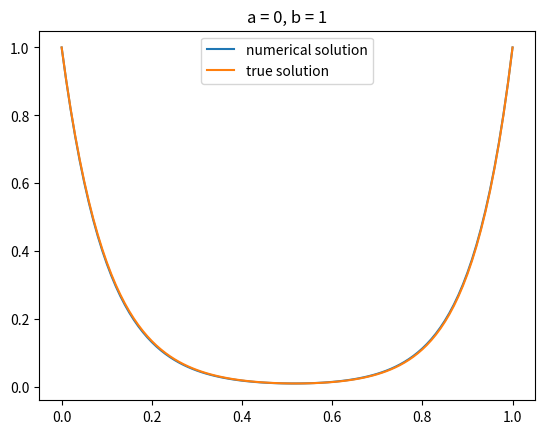
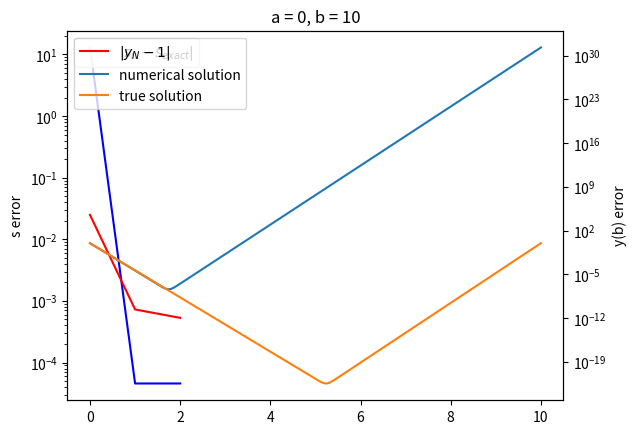
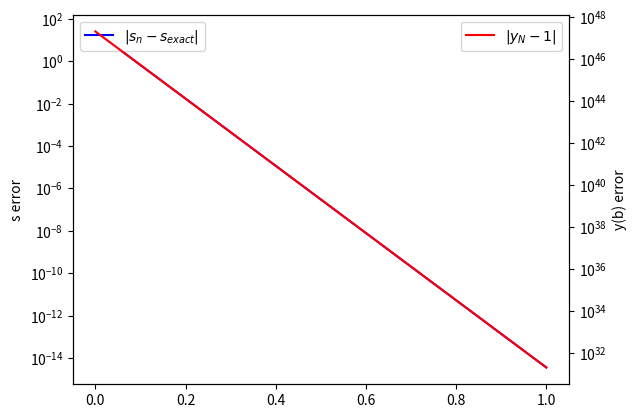

Python code for these plots, in order:
import numpy as np
from matplotlib import pyplot as plt


def RK4(f, t, y, h):       # order p = 4
    a21 = 1 / 5
    a31, a32 = 3 / 40, 9 / 40
    a41, a42, a43 = 44 / 55, -56 / 15, 32 / 9
    a51, a52, a53, a54 = 19372 / 6561, -25360 / 2187, 64448 / 6561, -212 / 729
    a61, a62, a63, a64, a65 = 9017 / 3186, -355 / 33, 46732 / 5247, 49 / 176, -5103 / 18656

    c2, c3, c4, c5, c6 = 1 / 5, 3 / 10, 4 / 5, 8 / 9, 1

    b = np.array((35 / 384, 0, 500 / 1113, 125 / 192, -2187 / 6784, 11 / 84))
    k1 = f(t, y)
    k2 = f(t + c2 * h, y + h * a21 * k1)
    k3 = f(t + c3 * h, y + h * (a31 * k1 + a32 * k2))
    k4 = f(t + c4 * h, y + h * (a41 * k1 + a42 * k2 + a43 * k3))
    k5 = f(t + c5 * h, y + h * (a51 * k1 + a52 * k2 + a53 * k3 + a54 * k4))
    k6 = f(t + c6 * h, y + h * (a61 * k1 + a62 * k2 + a63 * k3 + a64 * k4 + a65 * k5))
    k = np.array((k1, k2, k3, k4, k5, k6))
    return b @ k


def RK5(f, t, y, h):       # order p = 5
    a21 = 1 / 5
    a31, a32 = 3 / 40, 9 / 40
    a41, a42, a43 = 44 / 55, -56 / 15, 32 / 9
    a51, a52, a53, a54 = 19372 / 6561, -25360 / 2187, 64448 / 6561, -212 / 729
    a61, a62, a63, a64, a65 = 9017 / 3186, -355 / 33, 46732 / 5247, 49 / 176, -5103 / 18656
    a71, a73, a74, a75, a76 = 35 / 384, 500 / 1113, 125 / 192, -2187 / 6784, 11 / 84

    c2, c3, c4, c5, c6, c7 = 1 / 5, 3 / 10, 4 / 5, 8 / 9, 1, 1

    b = np.array((5179 / 57600, 0, 7571 / 16695, 393 / 640, -92097 / 339200, 187 / 2100, 1 / 40))
    k1 = f(t, y)
    k2 = f(t + c2 * h, y + h * a21 * k1)
    k3 = f(t + c3 * h, y + h * (a31 * k1 + a32 * k2))
    k4 = f(t + c4 * h, y + h * (a41 * k1 + a42 * k2 + a43 * k3))
    k5 = f(t + c5 * h, y + h * (a51 * k1 + a52 * k2 + a53 * k3 + a54 * k4))
    k6 = f(t + c6 * h, y + h * (a61 * k1 + a62 * k2 + a63 * k3 + a64 * k4 + a65 * k5))
    k7 = f(t + c7 * h, y + h * (a71 * k1 + a73 * k3 + a74 * k4 + a75 * k5 + a76 * k6))
    k = np.array((k1, k2, k3, k4, k5, k6, k7))
    return b @ k


def ivp_solver(t_start, t_end, y_0, fun, fi_1=RK4, fi_2=RK5, p=4, h=5e-2, tau=1e-2, h_min=1e-2, lamb=2, rho=0.8):     # adaptive step-size control
    mesh = [t_start]
    y = np.array([y_0])       # y vector of solutions y_l
    l = 0       # counter
    while True:
        h = np.amin([t_end - mesh[l], np.amax([h_min, h])])
        F = fi_2(fun, mesh[l], y[l], h)
        nrm = np.linalg.norm(fi_1(fun, mesh[l], y[l], h) - F)
        H = rho * ((tau / nrm) ** (1 / p)) * h
        if h <= H or h <= h_min:
            mesh.append(mesh[l] + h)
            y_new = np.array([y[l] + h * F])
            y = np.append(y, y_new, axis=0)
            if mesh[-1] < t_end:
                h = np.amin([H, lamb * h])
                l = l + 1
        else:
            h = np.amin([H, h / lamb])

        if np.abs(mesh[-1] - t_end) < 1e-13:     # if t_l+1 = t_end
            break

    return mesh, y, l


# f - RHS of equation, f_y - derivative of f wrt. y, f_y_prime - derivative of f wrt. y'
# y_a, y_b - boundary conditions, a, b - interval, s_0 - s starting value

def shooting(f, f_y, f_y_prime, y_a, y_b, a, b, s_0, tol):

    def F(x, Z):        # Z = [y, y', v, v'] where v' = d/ds y
        r = np.zeros(4)
        r[0] = Z[1]
        r[1] = f(x, Z[0], Z[1])
        r[2] = Z[3]
        r[3] = f_y(x, Z[0], Z[1]) * Z[2] + f_y_prime(x, Z[0], Z[1]) * Z[3]
        return r

    s = s_0
    s_array = [s_0]
    resid_array = []
    n = 0
    mesh = []
    Z = np.array([])
    while(True):
        init = np.array([y_a, s, 0, 1])
        mesh, Z, l = ivp_solver(a, b, init, F)    # mesh - returned mesh, Z - solution of ivp, l - number of steps
        resid = Z[-1, 0] - y_b      # residuum at point b: y[b] - y_b
        update = resid/(Z[-1, 2])
        s = s - update
        s_array = s_array + [s]
        resid_array = resid_array + [np.abs(resid)]
        n = n+1


        if np.abs(update) <= tol or np.abs(resid) <= tol:
            break

    y = Z[:, 0]
    return mesh, y, s_array[0:-1], resid_array


def f(x, y, y_prime):       # RHS of boundary value problem
    l = 110
    return l*y + y_prime


def f_y(x, y, y_prime):     # d/dy f
    l = 110
    return l


def f_y_prime(x, y, y_prime):       # d/dy' f
    return 1


def s_exact(T):
    return (-10 * np.exp(21*T) + 21 * np.exp(10*T) - 11)/(np.exp(21*T) - 1)


def main():
    y_a, y_b = 1, 1
    a, b = 0, 1
    s_0 = 3
    tol = 1e-15
    c = np.linalg.solve(np.array([[np.exp(-10*a), np.exp(11*a)],[np.exp(-10*b), np.exp(11*b)]]), np.array([1, 1]))
    mesh, y, s_array, resid_array = shooting(f, f_y, f_y_prime, y_a, y_b, a, b, s_0, tol)
    plt.plot(mesh, y, label="numerical solution")
    plt.plot(mesh, list(map(lambda x: c[0] * np.exp(-10*x) + c[1] * np.exp(11*x), mesh)), label="true solution")
    plt.title("a = 0, b = 1")
    plt.legend()
    plt.show()

    m = len(s_array)
    s = s_exact(b)

    fig, ax = plt.subplots()
    ax.semilogy(np.arange(m), list(map(lambda x: np.abs(x - s), s_array)), label="$|s_n - s_{exact}|$", color="blue")
    ax.legend(loc="upper left")
    ax.set_ylabel("s error")
    ax2 = ax.twinx()
    ax2.semilogy(np.arange(m), resid_array, label="$|y_N - 1|$", color="red")
    ax2.set_ylabel("y(b) error")
    ax2.legend(loc="upper right")
    plt.show()


    b = 10
    s_0 = 15
    tol = 1e-14
    c = np.linalg.solve(np.array([[np.exp(-10*a), np.exp(11*a)], [np.exp(-10*b), np.exp(11*b)]]), np.array([1, 1]))
    mesh, y, s_array, resid_array = shooting(f, f_y, f_y_prime, y_a, y_b, a, b, s_0, tol)
    plt.plot(mesh, y, label="numerical solution")
    plt.plot(mesh, list(map(lambda x: c[0] * np.exp(-10*x) + c[1] * np.exp(11*x), mesh)), label="true solution")
    plt.title("a = 0, b = 10")
    plt.legend()
    plt.show()

    m = len(s_array)
    s = s_exact(b)

    fig, ax = plt.subplots()
    ax.semilogy(np.arange(m), list(map(lambda x: np.abs(x - s), s_array)), label="$|s_n - s_{exact}|$", color="blue")
    ax.legend(loc="upper left")
    ax.set_ylabel("s error")
    ax2 = ax.twinx()
    ax2.semilogy(np.arange(m), resid_array, label="$|y_N - 1|$", color="red")
    ax2.set_ylabel("y(b) error")
    ax2.legend(loc="upper right")
    plt.show()


main()